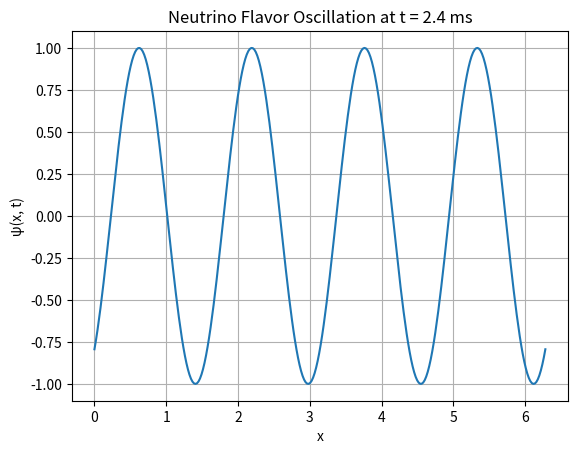

Recreate this plot in Python. (Note: this script raises an exception after producing the figure.)
"""
Simulation 10: Neutrino Flavor Oscillation
Domain: Particle Physics
Source: URFT Whitepaper — Sec. 5, Simulation Index p.57
Key Principle: ψ(t) ∝ sin(κn x − ωt)
Expected Result: Δt = 2.4 ms; Δm² = 7.5 × 10⁻⁵ eV²
"""

import numpy as np
import matplotlib.pyplot as plt
import os

# Time and space grid
x = np.linspace(0, 2*np.pi, 300)
t = 2.4e-3  # 2.4 ms
kappa = 4.0
omega = 3000

# Wavefunction over space at t
psi = np.sin(kappa * x - omega * t)

# Plot flavor oscillation
plt.plot(x, psi)
plt.title('Neutrino Flavor Oscillation at t = 2.4 ms')
plt.xlabel('x'); plt.ylabel('ψ(x, t)')
plt.grid(True)

output_dir = os.path.abspath(os.path.join(os.path.dirname(__file__), '../figures'))
os.makedirs(output_dir, exist_ok=True)
plt.savefig(os.path.join(output_dir, 'sim10_neutrino_oscillation.png'), dpi=300)
plt.show()